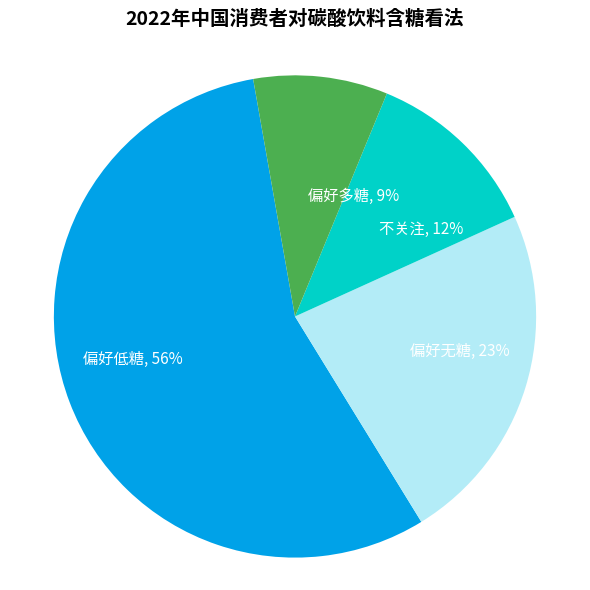

The script that saved this image:
import matplotlib.pyplot as plt

# 数据定义
labels = ['偏好低糖', '偏好无糖', '不关注', '偏好多糖']
sizes = [56, 23, 12, 9]
colors = ['#00a2e8', '#b3ecf7', '#00d2c8', '#4caf50']  # 模拟原图色彩搭配

# 拼接标签显示百分比
labels_with_pct = [f'{label}, {size}%' for label, size in zip(labels, sizes)]

# 创建饼图
fig, ax = plt.subplots(figsize=(6, 6))
wedges, texts = ax.pie(sizes, labels=labels_with_pct, colors=colors, startangle=100,
                       labeldistance=0.5, textprops={'fontsize': 11, 'color': 'white'})

# 添加标题
plt.title('2022年中国消费者对碳酸饮料含糖看法', fontsize=14, fontweight='bold', pad=20)

# 强制使图为圆形
ax.axis('equal')

plt.tight_layout()
plt.show()
